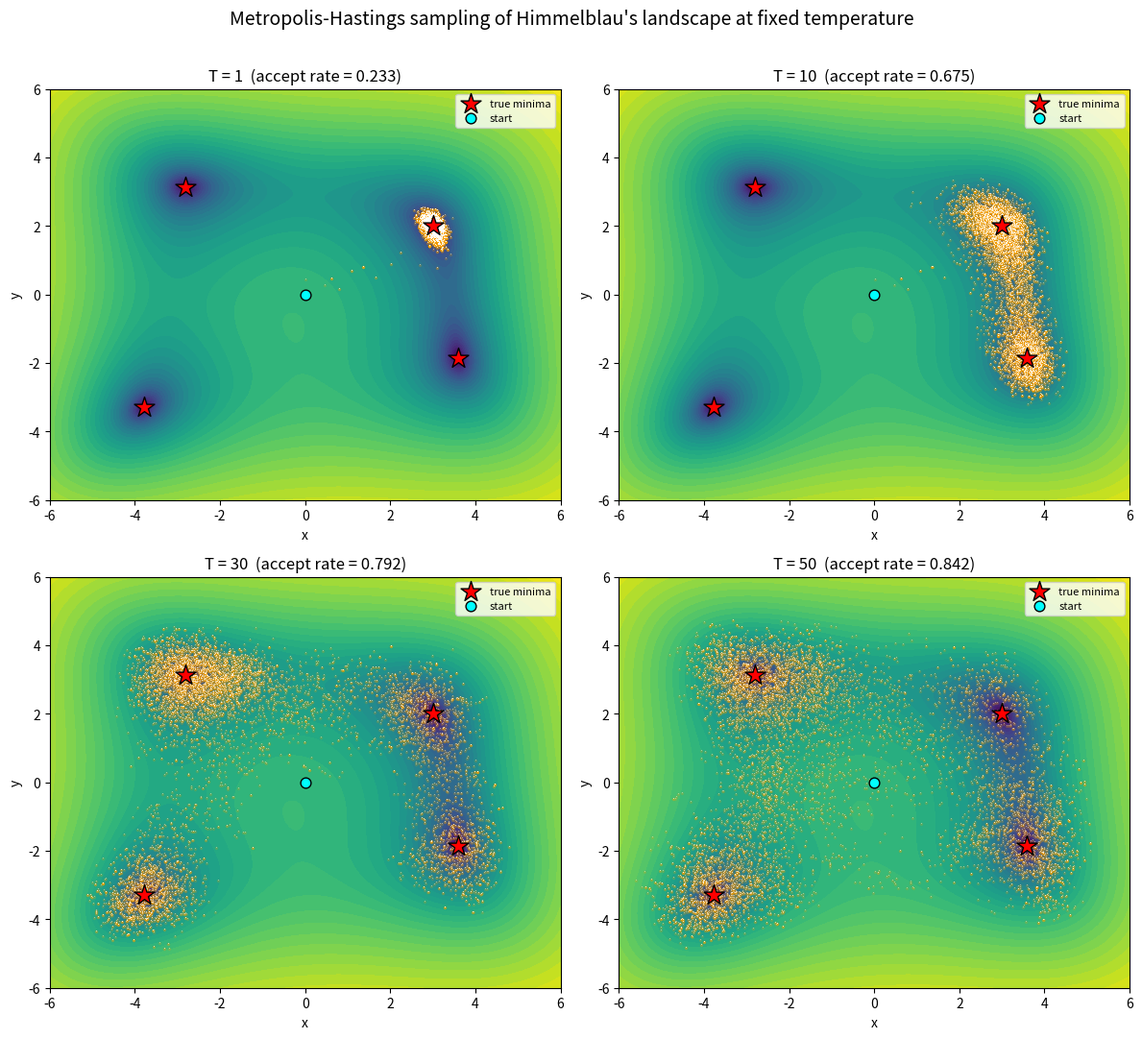

Write the Python code that produced this figure. (Note: this script raises an exception after producing the figure.)
import matplotlib
matplotlib.use("Agg")
import matplotlib.pyplot as plt
import numpy as np

# Himmelblau's function: four equal minima at f = 0
def himmelblau(x, y):
    return (x**2 + y - 11)**2 + (x + y**2 - 7)**2

# The four known minima of Himmelblau's function
known_minima = np.array([
    [3.0, 2.0],
    [-2.805118, 3.131312],
    [-3.779310, -3.283186],
    [3.584428, -1.848126],
])

# Explicit Metropolis-Hastings at fixed temperature T
def metropolis_hastings(T, n_steps=int(1e4), step=0.5, start=(0.0, 0.0), seed=1):
    rng = np.random.default_rng(seed)
    x, y = float(start[0]), float(start[1])      # current state
    f_cur = himmelblau(x, y)                      # current energy
    samples = np.empty((n_steps, 2))             # storage for the chain
    n_accept = 0
    for i in range(n_steps):
        # uniform proposal displacement in [-step, +step] per coordinate
        xp = x + rng.uniform(-step, step)
        yp = y + rng.uniform(-step, step)
        f_prop = himmelblau(xp, yp)
        de = f_prop - f_cur                       # change in energy
        # acceptance probability a = min(1, exp(-de/T))
        a = 1.0 if de <= 0 else np.exp(-de / T)
        if rng.uniform() < a:                     # accept move
            x, y, f_cur = xp, yp, f_prop
            n_accept += 1
        samples[i] = (x, y)                        # record state (accepted or not)
    return samples, n_accept / n_steps

temperatures = [1, 10, 30, 50]
n_steps = int(1e4)
step_size = 0.5
start = (0.0, 0.0)

# Background contour of the landscape (log scale to reveal all basins)
gx = np.linspace(-6, 6, 400)
gy = np.linspace(-6, 6, 400)
GX, GY = np.meshgrid(gx, gy)
GZ = himmelblau(GX, GY)

fig, axes = plt.subplots(2, 2, figsize=(12, 11))
results = {}

for ax, T in zip(axes.ravel(), temperatures):
    samples, acc_rate = metropolis_hastings(T, n_steps, step_size, start, seed=1)
    results[T] = (samples, acc_rate)

    ax.contourf(GX, GY, np.log1p(GZ), levels=40, cmap="viridis")
    ax.plot(samples[:, 0], samples[:, 1], ',', color="white", alpha=0.4)
    ax.scatter(samples[:, 0], samples[:, 1], s=2, color="orange", alpha=0.15)
    ax.scatter(known_minima[:, 0], known_minima[:, 1], marker="*",
               s=250, color="red", edgecolor="black", zorder=5, label="true minima")
    ax.scatter(*start, marker="o", s=60, color="cyan", edgecolor="black",
               zorder=6, label="start")
    ax.set_title(f"T = {T}  (accept rate = {acc_rate:.3f})")
    ax.set_xlabel("x")
    ax.set_ylabel("y")
    ax.set_xlim(-6, 6)
    ax.set_ylim(-6, 6)
    ax.legend(loc="upper right", fontsize=8)

fig.suptitle("Metropolis-Hastings sampling of Himmelblau's landscape at fixed temperature",
             fontsize=14)
fig.tight_layout(rect=[0, 0, 1, 0.97])
plt.savefig("/Users/lvmy/neu/teaching/numericalR/numericalR/recipe-eval/gen/9A.2.1_s2.png", dpi=130)

# ---- Numerical diagnostics ----
# For each temperature, measure (a) how widely it explores: number of distinct
# basins visited (assign each sample to the nearest of the four minima and count
# how many are visited beyond a small threshold), and (b) how well it settles:
# the minimum f value reached and the mean f over the last 10% of the chain.
print("=== Metropolis-Hastings on Himmelblau's function ===")
print(f"start = {start}, n_steps = {n_steps}, step_size = {step_size}, seed = 1 per temperature")
print()

for T in temperatures:
    samples, acc_rate = results[T]
    fvals = himmelblau(samples[:, 0], samples[:, 1])

    # assign each sample to nearest known minimum
    d = np.linalg.norm(samples[:, None, :] - known_minima[None, :, :], axis=2)
    nearest = np.argmin(d, axis=1)
    counts = np.array([np.sum(nearest == k) for k in range(4)])
    frac = counts / n_steps
    # a basin counts as "visited" if it holds > 5% of the samples
    n_basins_visited = int(np.sum(frac > 0.05))

    tail = fvals[int(0.9 * n_steps):]  # last 10% of the chain

    print(f"--- T = {T} ---")
    print(f"T = {T}: acceptance rate = {acc_rate:.4f}")
    print(f"T = {T}: min f reached = {fvals.min():.6f}")
    print(f"T = {T}: mean f over last 10% of chain = {tail.mean():.4f}")
    print(f"T = {T}: basin occupancy fractions (minima 1-4) = "
          f"{frac[0]:.3f}, {frac[1]:.3f}, {frac[2]:.3f}, {frac[3]:.3f}")
    print(f"T = {T}: number of basins visited (>5% occupancy) = {n_basins_visited}")
    print()

# ---- The separate check: no single T both explores widely AND settles ----
samples_lo, _ = results[1]
fvals_lo = himmelblau(samples_lo[:, 0], samples_lo[:, 1])
d_lo = np.linalg.norm(samples_lo[:, None, :] - known_minima[None, :, :], axis=2)
frac_lo = np.array([np.mean(np.argmin(d_lo, axis=1) == k) for k in range(4)])
basins_lo = int(np.sum(frac_lo > 0.05))
settle_lo = himmelblau(samples_lo[int(0.9*n_steps):, 0], samples_lo[int(0.9*n_steps):, 1]).mean()

samples_hi, _ = results[50]
d_hi = np.linalg.norm(samples_hi[:, None, :] - known_minima[None, :, :], axis=2)
frac_hi = np.array([np.mean(np.argmin(d_hi, axis=1) == k) for k in range(4)])
basins_hi = int(np.sum(frac_hi > 0.05))
settle_hi = himmelblau(samples_hi[int(0.9*n_steps):, 0], samples_hi[int(0.9*n_steps):, 1]).mean()

print("=== Trade-off check ===")
print(f"CHECK T=1  : basins visited = {basins_lo} (traps in one basin), "
      f"mean f last 10% = {settle_lo:.4f} (settles low)")
print(f"CHECK T=50 : basins visited = {basins_hi} (roams widely), "
      f"mean f last 10% = {settle_hi:.4f} (never pins a minimum)")
print(f"CHECK conclusion: T=1 settles ({settle_lo:.3f}) but explores {basins_lo} basin(s); "
      f"T=50 explores {basins_hi} basins but stays high ({settle_hi:.3f}) -> "
      f"no single fixed temperature achieves both.")
print()
# One-sentence explanation of why this check confirms the result:
print("EXPLANATION: The check confirms the result because at low T the chain's tail "
      "energy is near zero yet it reaches only one basin, while at high T it reaches all "
      "four basins yet its tail energy stays far from zero, so wide exploration and tight "
      "settling are mutually exclusive at any single fixed temperature -- exactly the "
      "motivation for varying T (e.g. simulated annealing).")
